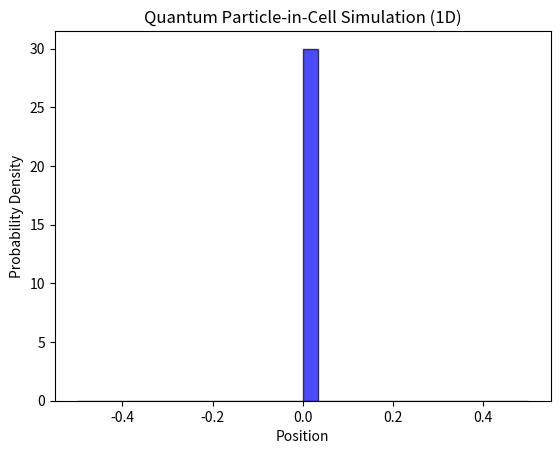

Generate this figure with matplotlib:
import numpy as np
import matplotlib.pyplot as plt

# constant
epsilon_0 = 8.854187817e-12 #permittivity of free space
k0 = 1/(4*np.pi*epsilon_0)
e = 1.60217663e-19 # elementary charge
h_bar = 1.054571628e-34 #reduced plank's constant (J*s)
h = 6.62606896e-34 # plank's constant (J*s)
mu_0 = 1.256637061e-6 # permeability of free space
mp = 1.672621637e-27 # kg, mass of a proton
mn = 1.674927211e-27 # kg, mass of a neutron
me = 9.10938215e-31 # kg, mass of an electron
c0 = 299792458 # m/s, speed of light
alpha = k0*(np.power(e,2)/(h_bar*c0)) #fine tune constant
r0_mim = 1.2e-15*np.cbrt(2) # minimum nuclear radius parameter
r0_max = np.power(2*np.power(e, 2)*np.sqrt(k0)*(np.sqrt(mp)/h_bar), 2)
mH = 1.6735575e-27 # kg, mass of hydrogen atom
density_H = 0.0899 # kg/m^3, density of hydrogen
Up = 2*((me*mp)/(me + mp))*np.power(c0,2) #potential of proton

# Potential energy function (e.g., harmonic oscillator)
def potential_energy(x):
    omega = 3.31*np.power(10, 16)  # Angular frequency of the oscillator
    return 0.5*me * np.power(omega*x, 2)           

# Quantum Particle class
class QuantumParticle:
    def __init__(self, x, p):
        self.x = x  # Initial position
        self.p = p  # Initial momentum

# Quantum Particle-in-Cell simulation
def quantum_pic(num_particles, num_steps, dt):
    particles = [QuantumParticle(np.random.rand(), np.random.rand()) for _ in range(num_particles)]

    for step in range(num_steps):
        for particle in particles:
            # Update momentum based on potential energy gradient
            particle.p -= potential_energy(particle.x) * dt / h_bar

            # Update position based on momentum
            particle.x += (particle.p / me) * dt

            # Apply periodic boundary conditions
            particle.x %= 1.0

    return [particle.x for particle in particles]

# Parameters
num_particles = 100
num_steps = 1000
dt = 0.01

# Run the simulation
final_positions = quantum_pic(num_particles, num_steps, dt)

# Plot the final positions
plt.hist(final_positions, bins=30, density=True, alpha=0.7, color='b', edgecolor='black')
plt.title('Quantum Particle-in-Cell Simulation (1D)')
plt.xlabel('Position')
plt.ylabel('Probability Density')
plt.show()

 